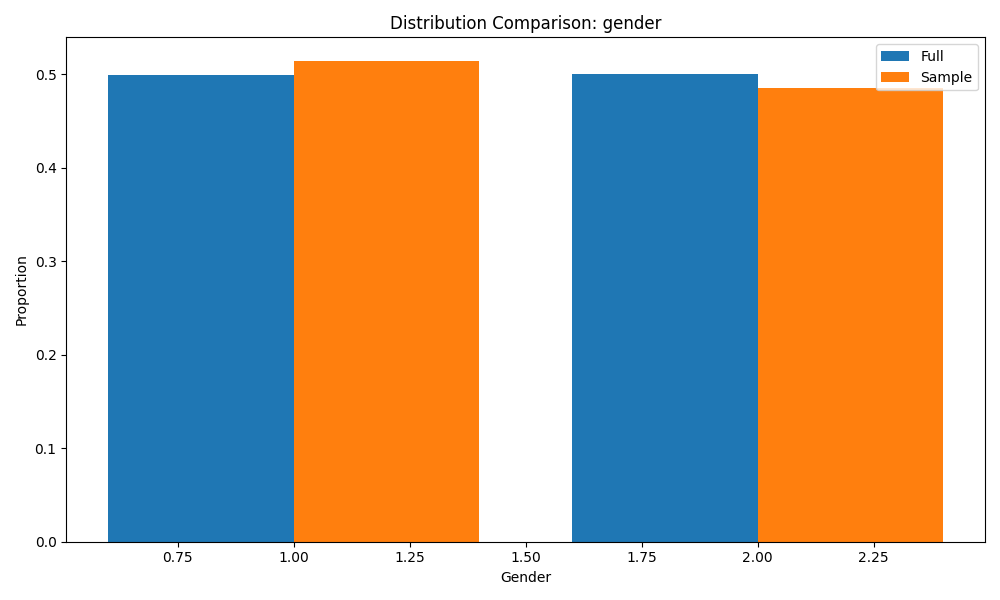

The file beside this chart, header and first rows:
gender, Full, Sample, AbsDiff
1, 0.4996, 0.514, 0.0144
2, 0.5004, 0.486, 0.0144
